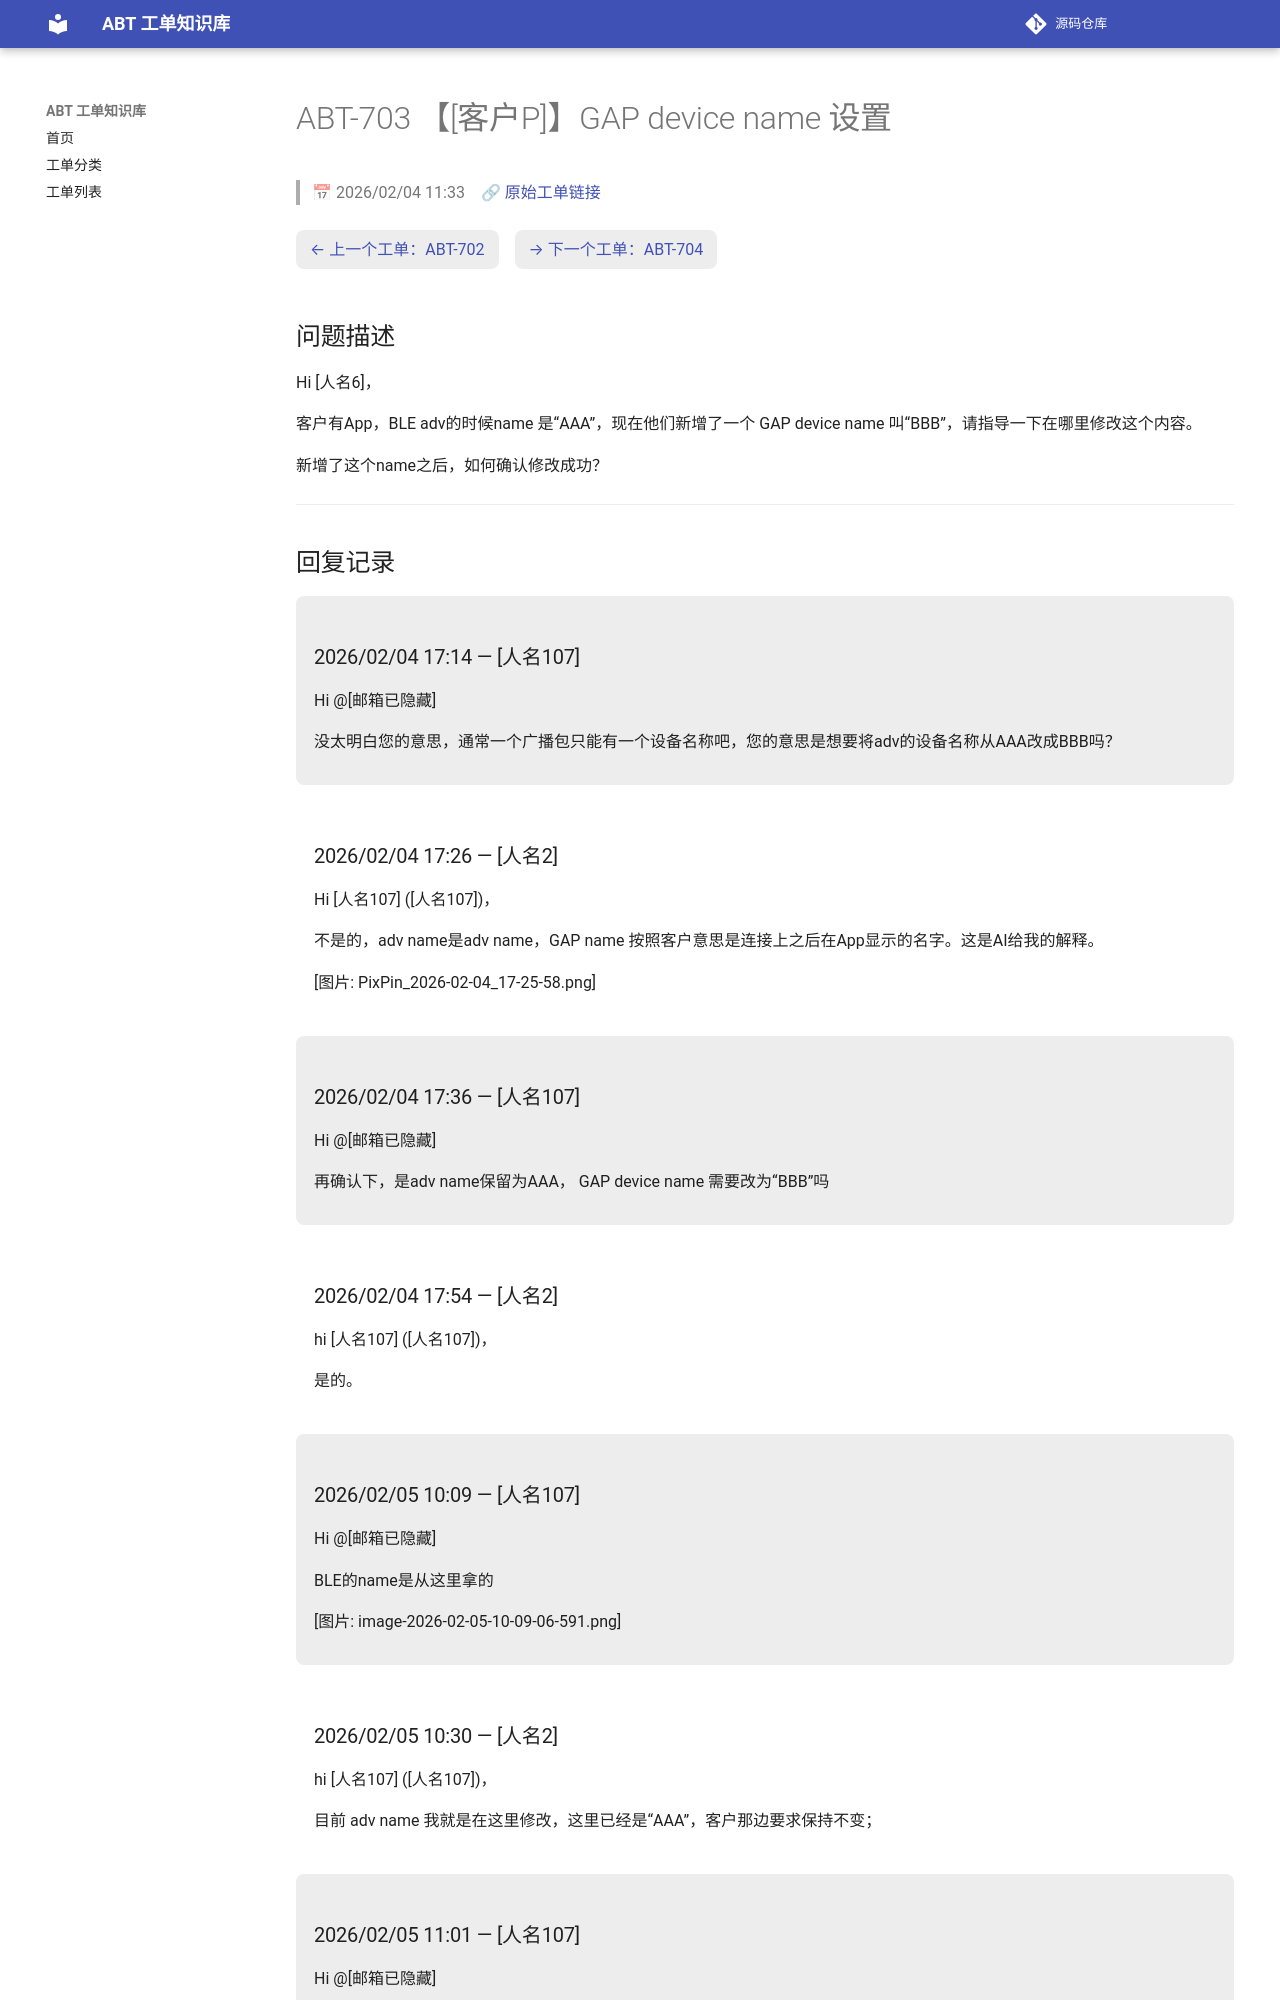

repository: luckycee/airoha-kb · page: tickets/ABT-703/index.html · generator: mkdocs

---
id: ABT-703
title: "【[客户P]】GAP device name 设置"
date: 2026/02/04 11:33
status: Closed
source: https://eservice.airoha.com.tw/servicedesk/customer/portal/1038/MIUIX1565-703
---

# ABT-703 【[客户P]】GAP device name 设置

> 📅 2026/02/04 11:33　🔗 [原始工单链接](https://eservice.airoha.com.tw/servicedesk/customer/portal/1038/MIUIX1565-703)

<div class="ticket-nav" markdown="1">

[← 上一个工单：ABT-702](ABT-702.md)　[→ 下一个工单：ABT-704](ABT-704.md)

</div>

## 问题描述

Hi [人名6]，

客户有App，BLE adv的时候name 是“AAA”，现在他们新增了一个 GAP device name 叫“BBB”，请指导一下在哪里修改这个内容。

新增了这个name之后，如何确认修改成功？

---

## 回复记录

<div class="reply odd" markdown="1">

### 2026/02/04 17:14 — [人名107]

Hi @[邮箱已隐藏] 

没太明白您的意思，通常一个广播包只能有一个设备名称吧，您的意思是想要将adv的设备名称从AAA改成BBB吗？

</div>

<div class="reply even" markdown="1">

### 2026/02/04 17:26 — [人名2]

Hi [人名107] ([人名107])，



不是的，adv name是adv name，GAP name 按照客户意思是连接上之后在App显示的名字。这是AI给我的解释。

[图片: PixPin_2026-02-04_17-25-58.png]

</div>

<div class="reply odd" markdown="1">

### 2026/02/04 17:36 — [人名107]

Hi @[邮箱已隐藏] 

再确认下，是adv name保留为AAA， GAP device name 需要改为“BBB”吗

</div>

<div class="reply even" markdown="1">

### 2026/02/04 17:54 — [人名2]

hi [人名107] ([人名107])，



是的。

</div>

<div class="reply odd" markdown="1">

### 2026/02/05 10:09 — [人名107]

Hi @[邮箱已隐藏] 

BLE的name是从这里拿的

[图片: image-2026-02-05-10-09-06-591.png]

</div>

<div class="reply even" markdown="1">

### 2026/02/05 10:30 — [人名2]

hi [人名107] ([人名107])，



目前 adv name 我就是在这里修改，这里已经是“AAA”，客户那边要求保持不变；

</div>

<div class="reply odd" markdown="1">
